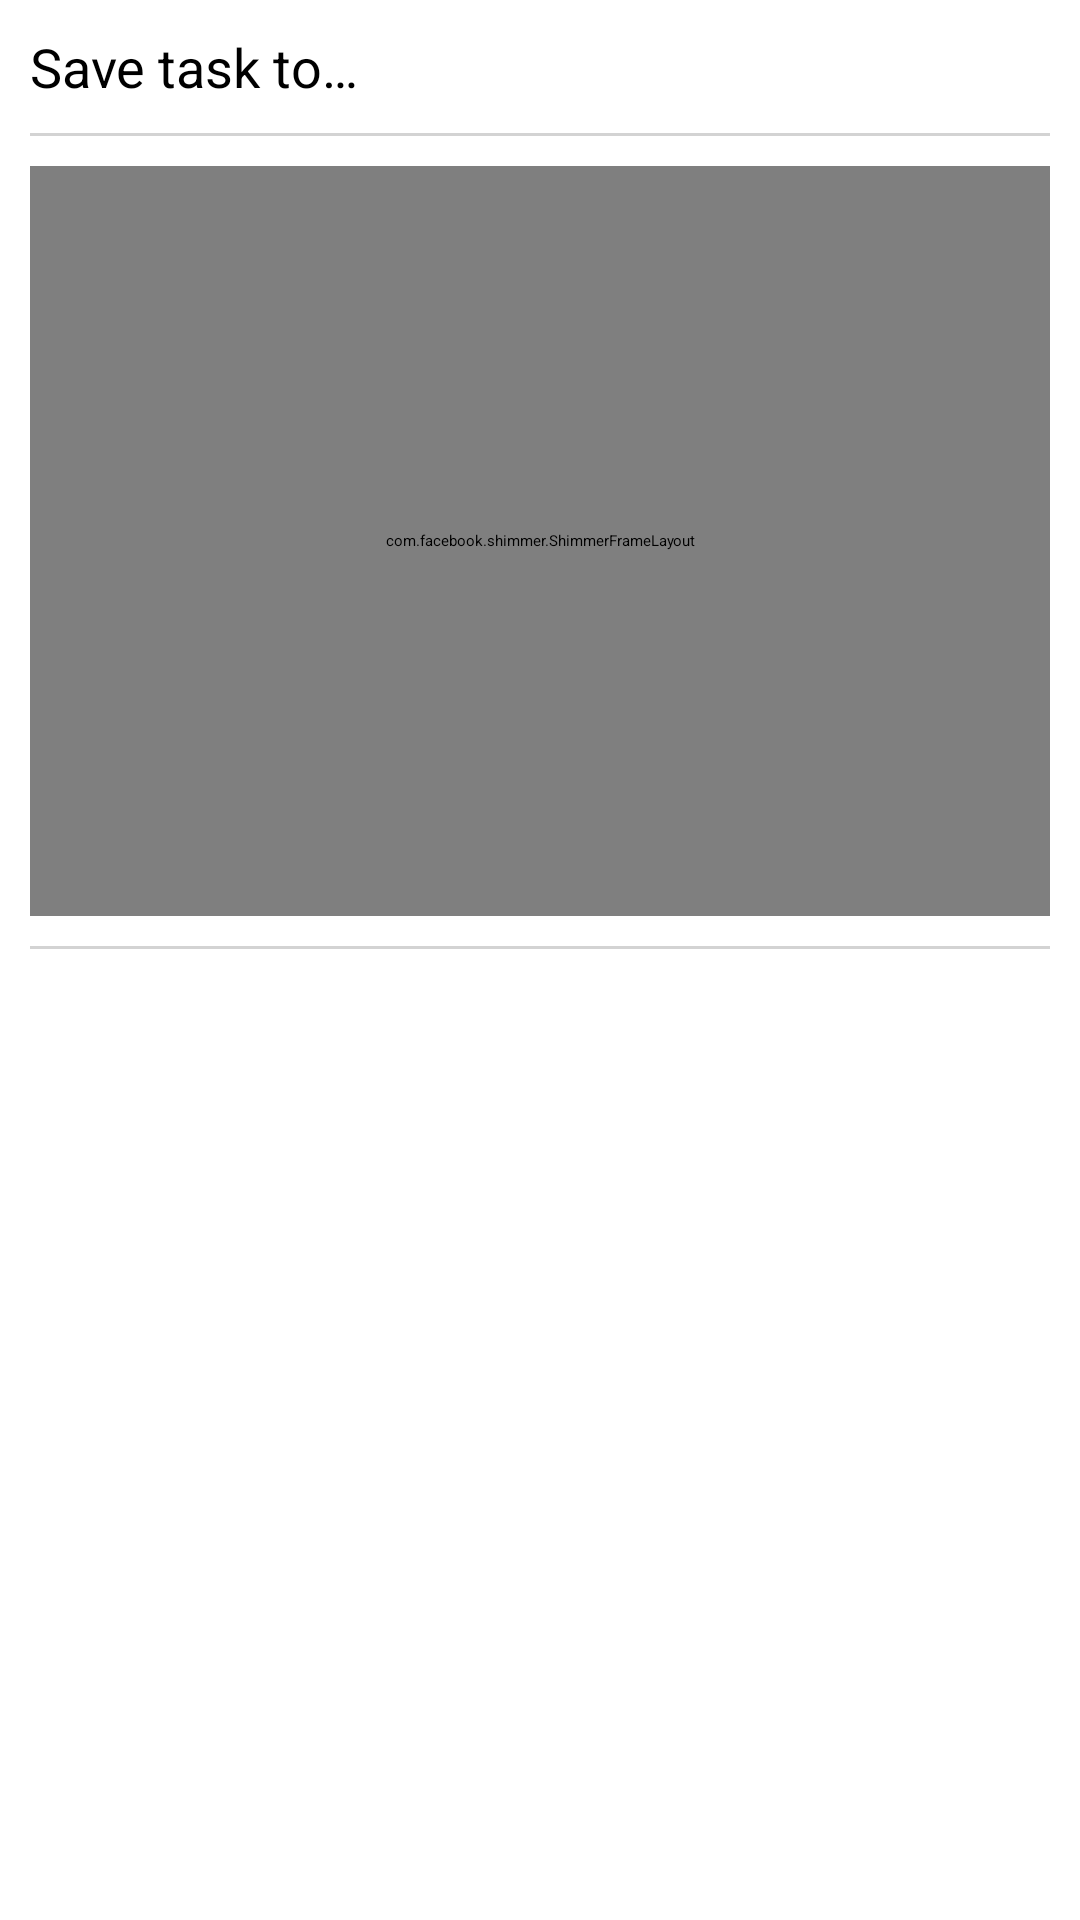

Reconstruct the res/layout file that produces this screen, plus the resources it refers to.
<!-- AndroidManifest.xml: application theme Theme.App.Starting -->
<!-- res/layout/fragment_set_bottom_sheet.xml -->
<?xml version="1.0" encoding="utf-8"?>
<androidx.constraintlayout.widget.ConstraintLayout xmlns:android="http://schemas.android.com/apk/res/android"
    xmlns:tools="http://schemas.android.com/tools"
    xmlns:app="http://schemas.android.com/apk/res-auto"
    android:layout_width="match_parent"
    android:layout_height="wrap_content"
    android:paddingTop="10dp"
    android:paddingStart="10dp"
    android:paddingEnd="10dp"
    tools:context=".ui.core.todaytasktoset.SetBottomSheetDialogFragment">

    <TextView
        android:id="@+id/task_today_add_to_set_title_textview"
        android:text="@string/save_task_to"
        android:textSize="18sp"
        android:layout_width="wrap_content"
        android:layout_height="wrap_content"
        app:layout_constraintStart_toStartOf="parent"
        app:layout_constraintTop_toTopOf="parent"/>

    <Button
        android:id="@+id/task_today_add_to_set_add_set_button"
        android:layout_width="wrap_content"
        android:layout_height="wrap_content"
        android:maxHeight="0dp"
        android:background="?android:attr/selectableItemBackground"
        android:drawableLeft="@drawable/ic_baseline_add_24_purple"
        android:text="@string/today_add_new_set"
        android:textAllCaps="true"
        android:textSize="12sp"
        android:textColor="@color/hoytask_purple"
        app:layout_constraintEnd_toEndOf="parent"
        app:layout_constraintTop_toTopOf="@+id/task_today_add_to_set_title_textview"
        app:layout_constraintBottom_toBottomOf="@+id/task_today_add_to_set_title_textview"
        tools:ignore="RtlHardcoded" />

    <View
        android:id="@+id/task_today_add_to_set_top_divider"
        android:layout_width="match_parent"
        android:layout_height="1dp"
        android:background="@color/hoytask_light_grey"
        app:layout_constraintStart_toStartOf="parent"
        app:layout_constraintEnd_toEndOf="parent"
        app:layout_constraintTop_toBottomOf="@+id/task_today_add_to_set_title_textview"
        android:layout_marginTop="10dp"/>

    <include
        android:id="@+id/task_today_add_to_set_sets_recyclerview"
        layout="@layout/layout_tasks_list"
        android:layout_width="match_parent"
        android:layout_height="250dp"
        app:layout_constraintEnd_toEndOf="parent"
        app:layout_constraintStart_toStartOf="parent"
        app:layout_constraintTop_toBottomOf="@id/task_today_add_to_set_top_divider"
        android:layout_marginTop="10dp"/>

    <include
        android:id="@+id/task_today_add_to_set_no_data"
        layout="@layout/layout_tasks_no_data_with_image"
        android:layout_width="match_parent"
        android:layout_height="250dp"
        app:layout_constraintEnd_toEndOf="parent"
        app:layout_constraintStart_toStartOf="parent"
        app:layout_constraintTop_toBottomOf="@id/task_today_add_to_set_top_divider"
        android:layout_marginTop="10dp"
        android:visibility="invisible" />

    <com.facebook.shimmer.ShimmerFrameLayout
        android:id="@+id/task_today_add_to_set_shimmerframelayout"
        android:layout_width="match_parent"
        android:layout_height="250dp"
        android:animateLayoutChanges="true"
        android:animationCache="true"
        app:shimmer_repeat_mode="restart"
        app:shimmer_shape="linear"
        app:layout_constraintEnd_toEndOf="parent"
        app:layout_constraintStart_toStartOf="parent"
        app:layout_constraintTop_toBottomOf="@id/task_today_add_to_set_top_divider"
        android:layout_marginTop="10dp">

        <LinearLayout
            android:layout_width="match_parent"
            android:layout_height="match_parent"
            android:orientation="vertical">

            <include layout="@layout/single_item_shimmer_tasks_set" />
            <include layout="@layout/single_item_shimmer_tasks_set" />
            <include layout="@layout/single_item_shimmer_tasks_set" />
            <include layout="@layout/single_item_shimmer_tasks_set" />
            <include layout="@layout/single_item_shimmer_tasks_set" />
            <include layout="@layout/single_item_shimmer_tasks_set" />
            <include layout="@layout/single_item_shimmer_tasks_set" />

        </LinearLayout>

    </com.facebook.shimmer.ShimmerFrameLayout>

    <View
        android:id="@+id/task_today_add_to_set_bottom_divider"
        android:layout_width="match_parent"
        android:layout_height="1dp"
        android:background="@color/hoytask_light_grey"
        app:layout_constraintStart_toStartOf="parent"
        app:layout_constraintEnd_toEndOf="parent"
        app:layout_constraintTop_toBottomOf="@+id/task_today_add_to_set_sets_recyclerview"
        android:layout_marginTop="10dp"/>

    <Button
        android:id="@+id/task_today_add_to_set_done_button"
        android:layout_width="wrap_content"
        android:layout_height="wrap_content"
        android:drawableLeft="@drawable/ic_baseline_check_24_purple"
        android:text="@string/done"
        android:textColor="@color/hoytask_purple"
        android:textSize="12sp"
        android:maxHeight="0dp"
        android:background="?android:attr/selectableItemBackground"
        app:layout_constraintTop_toBottomOf="@id/task_today_add_to_set_bottom_divider"
        app:layout_constraintStart_toStartOf="parent"
        tools:ignore="RtlHardcoded"/>

</androidx.constraintlayout.widget.ConstraintLayout>
<!-- res/layout/layout_tasks_list.xml (included above) -->
<?xml version="1.0" encoding="utf-8"?>
<FrameLayout xmlns:android="http://schemas.android.com/apk/res/android"
    android:layout_width="match_parent"
    android:layout_height="match_parent">

    <androidx.recyclerview.widget.RecyclerView
        android:id="@+id/layout_tasks_list_recyclerview"
        android:layout_width="match_parent"
        android:layout_height="match_parent"/>

</FrameLayout>
<!-- res/layout/layout_tasks_no_data_with_image.xml (included above) -->
<?xml version="1.0" encoding="utf-8"?>
<LinearLayout xmlns:android="http://schemas.android.com/apk/res/android"
    xmlns:tools="http://schemas.android.com/tools"
    android:id="@+id/layout_no_data_linearlayout"
    android:orientation="vertical"
    android:layout_width="match_parent"
    android:layout_height="match_parent"
    android:gravity="center"
    tools:ignore="UseCompoundDrawables">

    <TextView
        android:id="@+id/layout_no_data_textview"
        android:text="@string/you_don_t_have_any_tasks"
        android:textSize="16sp"
        android:layout_width="wrap_content"
        android:layout_height="wrap_content"/>

    <ImageView
        android:id="@+id/layout_no_data_imageview"
        android:src="@drawable/img_no_data"
        android:layout_width="120dp"
        android:layout_height="120dp"
        android:contentDescription="@string/no_data" />

</LinearLayout>
<!-- res/layout/single_item_shimmer_tasks_set.xml (included above) -->
<?xml version="1.0" encoding="utf-8"?>
<androidx.constraintlayout.widget.ConstraintLayout xmlns:android="http://schemas.android.com/apk/res/android"
    xmlns:tools="http://schemas.android.com/tools"
    xmlns:app="http://schemas.android.com/apk/res-auto"
    android:layout_width="match_parent"
    android:layout_height="wrap_content"
    android:padding="8dp"
    android:background="?android:attr/selectableItemBackground">

    <View
        android:id="@+id/item_set_imageview"
        android:background="@color/hoytask_shimmer_grey"
        android:layout_width="20dp"
        android:layout_height="20dp"
        app:layout_constraintStart_toStartOf="parent"
        app:layout_constraintTop_toTopOf="parent"
        android:contentDescription="@string/set_icon_in_list"/>

    <View
        android:id="@+id/item_set_title"
        android:layout_width="200dp"
        android:layout_height="20dp"
        android:layout_marginStart="12dp"
        android:layout_marginEnd="12dp"
        android:background="@color/hoytask_shimmer_grey"
        app:layout_constraintStart_toEndOf="@id/item_set_imageview"
        app:layout_constraintTop_toTopOf="@id/item_set_imageview"
        app:layout_constraintBottom_toBottomOf="@id/item_set_imageview" />

</androidx.constraintlayout.widget.ConstraintLayout>
<!-- resources referenced by this layout -->
<resources>
  <color name="hoytask_light_grey">#D3D3D3</color>
  <color name="hoytask_purple">#8C80F8</color>
  <!-- drawable ic_baseline_add_24_purple (drawable) -->
  <vector android:height="24dp" android:tint="#8C80F8"
      android:viewportHeight="24" android:viewportWidth="24"
      android:width="24dp" xmlns:android="http://schemas.android.com/apk/res/android">
      <path android:fillColor="@android:color/white" android:pathData="M19,13h-6v6h-2v-6H5v-2h6V5h2v6h6v2z"/>
  </vector>
  <!-- drawable ic_baseline_check_24_purple (drawable) -->
  <vector android:height="24dp" android:tint="#8C80F8"
      android:viewportHeight="24" android:viewportWidth="24"
      android:width="24dp" xmlns:android="http://schemas.android.com/apk/res/android">
      <path android:fillColor="@android:color/white" android:pathData="M9,16.17L4.83,12l-1.42,1.41L9,19 21,7l-1.41,-1.41z"/>
  </vector>
  <!-- drawable img_no_data: png bitmap (drawable, 3837 bytes) -->
  <string name="done">done</string>
  <string name="no_data">no data</string>
  <string name="save_task_to">Save task to…</string>
  <string name="set_icon_in_list">Set icon in list</string>
  <string name="today_add_new_set">new set</string>
  <string name="you_don_t_have_any_tasks">You don\'t have any tasks</string>
  <style name="Theme.App.Starting" parent="Theme.SplashScreen">
          <item name="windowSplashScreenBackground">@color/hoytask_purple</item>
          <item name="windowSplashScreenAnimatedIcon">@drawable/ic_splashscreen_app_logo_sized</item>
          <item name="postSplashScreenTheme">@style/Theme.Hoytask.main</item>
      </style>
  <!-- drawable ic_splashscreen_app_logo_sized: vector/xml drawable (drawable, 4249 chars, omitted) -->
  <style name="Theme.Hoytask.main" parent="HoytaskBaseTheme">
          
          <item name="colorPrimary">@color/hoytask_white</item>
          <item name="colorPrimaryVariant">@color/hoytask_purple</item>
          <item name="colorOnPrimary">@color/hoytask_black</item>
          
          <item name="colorSecondary">@color/hoytask_purple</item>
          <item name="colorSecondaryVariant">@color/purple_200</item>
          <item name="colorOnSecondary">@color/hoytask_black</item>
          
          <item name="android:statusBarColor">@color/hoytask_white</item>
          <item name="android:windowLightStatusBar">true</item>
          
          <item name="android:navigationBarColor">@color/hoytask_white</item>
          <item name="android:windowLightNavigationBar">true</item>
          
          <item name="bottomSheetDialogTheme">@style/AppBottomSheetDialogTheme</item>
          
          <item name="android:scrollbarThumbVertical">@android:color/transparent</item>
      </style>
  <color name="hoytask_white">#F5F5F5</color>
  <color name="hoytask_black">#111111</color>
  <color name="purple_200">#FFBB86FC</color>
  <style name="AppBottomSheetDialogTheme" parent="Theme.Design.Light.BottomSheetDialog">
          <item name="bottomSheetStyle">@style/AppModalStyle</item>
      </style>
  <style name="AppModalStyle" parent="Widget.Design.BottomSheet.Modal">
          <item name="android:background">@drawable/custom_bottomsheetdialog</item>
      </style>
</resources>
